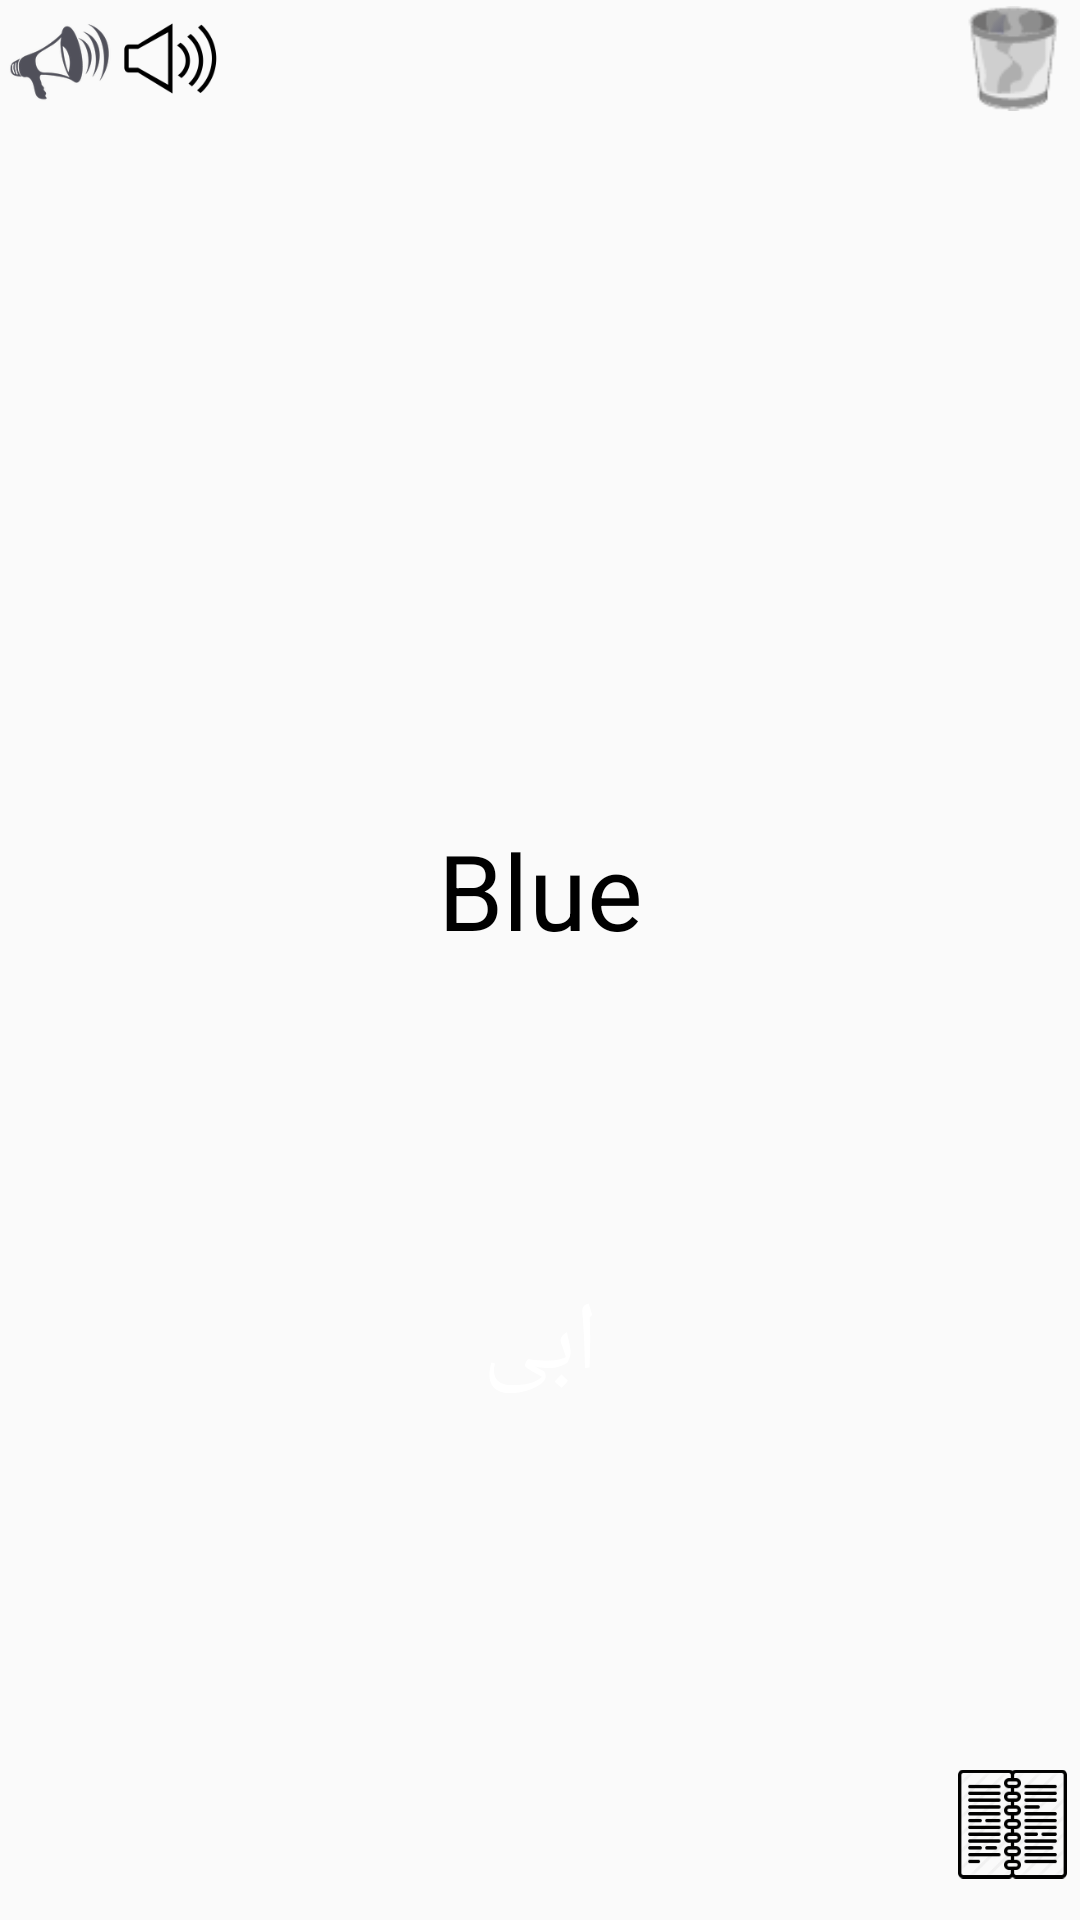

Reconstruct the res/layout file that produces this screen, plus the resources it refers to.
<!-- AndroidManifest.xml: application theme AppTheme -->
<!-- res/layout/layout_infinitecard.xml -->
<?xml version="1.0" encoding="utf-8"?>
<LinearLayout xmlns:android="http://schemas.android.com/apk/res/android"
    android:orientation="vertical" android:layout_width="match_parent"
    android:layout_height="match_parent">

    <FrameLayout
        android:layout_width="match_parent"
        android:layout_height="match_parent">


        <LinearLayout
            android:layout_width="match_parent"
            android:layout_height="match_parent"
            android:orientation="vertical">

            <LinearLayout
                android:layout_width="match_parent"
                android:layout_height="0dp"
                android:layout_weight=".5"
                android:orientation="vertical">

                <RelativeLayout
                    android:layout_width="match_parent"
                    android:layout_height="50dp">

                    <ImageView
                        android:id="@+id/imgtrashcard"
                        android:layout_width="35dp"
                        android:layout_height="35dp"
                        android:layout_alignParentRight="true"
                        android:layout_marginRight="5dp"
                        android:layout_marginTop="2dp"
                        android:src="@drawable/trash" />

                    <ImageView
                        android:layout_marginLeft="3dp"
                        android:id="@+id/imgsoundonline"
                        android:layout_width="35dp"
                        android:layout_height="35dp"
                        android:layout_alignParentLeft="true"
                        android:layout_marginTop="2dp"
                        android:src="@drawable/soundonline" />

                    <ImageView
                        android:layout_toRightOf="@+id/imgsoundonline"
                        android:id="@+id/imgsoundoffline"
                        android:layout_width="35dp"
                        android:layout_height="35dp"
                        android:layout_marginLeft="2dp"
                        android:layout_marginTop="2dp"
                        android:src="@drawable/soundoffline" />



                </RelativeLayout>

                <TextView
                    android:id="@+id/txtwordcard"
                    android:layout_width="match_parent"
                    android:layout_height="match_parent"
                    android:gravity="center|bottom"
                    android:text="Blue"
                    android:textColor="#000000"
                    android:textSize="35sp" />

            </LinearLayout>

            <LinearLayout
                android:layout_width="match_parent"
                android:layout_height="0dp"
                android:layout_weight=".4">

                <TextView
                    android:id="@+id/txttranscard"
                    android:layout_width="match_parent"
                    android:layout_height="match_parent"
                    android:gravity="center"
                    android:text="ابی"
                    android:textColor="#ffffff"
                    android:textSize="32sp" />


            </LinearLayout>

            <LinearLayout
                android:layout_width="match_parent"
                android:layout_height="0dp"
                android:layout_weight=".1">

                <LinearLayout
                    android:layout_width="0dp"
                    android:layout_height="match_parent"
                    android:layout_weight=".15">

                    <ImageView
                        android:id="@+id/imglikecard"
                        android:layout_width="match_parent"
                        android:layout_height="match_parent"
                        android:padding="3dp"
                         />

                </LinearLayout>




                <LinearLayout
                    android:layout_width="0dp"
                    android:layout_height="match_parent"
                    android:layout_weight=".6">

                </LinearLayout>


                <LinearLayout
                    android:layout_width="0dp"
                    android:layout_height="match_parent"
                    android:layout_weight=".1">

                    <ImageView
                        android:id="@+id/imginfword"
                        android:layout_width="match_parent"
                        android:layout_height="match_parent"
                        android:layout_marginRight="2dp"
                        android:padding="2dp"
                        android:src="@drawable/inf" />

                </LinearLayout>

            </LinearLayout>


        </LinearLayout>


    </FrameLayout>


</LinearLayout>
<!-- resources referenced by this layout -->
<resources>
  <!-- drawable inf: png bitmap (drawable, 1422 bytes) -->
  <!-- drawable soundoffline: png bitmap (drawable, 1651 bytes) -->
  <!-- drawable soundonline: png bitmap (drawable, 3496 bytes) -->
  <!-- drawable trash: png bitmap (drawable, 1224 bytes) -->
  <style name="AppTheme" parent="Theme.AppCompat.Light.NoActionBar">
          
          <item name="colorPrimary">@color/colorPrimary</item>
          <item name="colorPrimaryDark">@color/colorPrimaryDark</item>
          <item name="colorAccent">@color/colorAccent</item>
  
      </style>
  <color name="colorPrimary">#3F51B5</color>
  <color name="colorPrimaryDark">#303F9F</color>
  <color name="colorAccent">#FF4081</color>
</resources>
